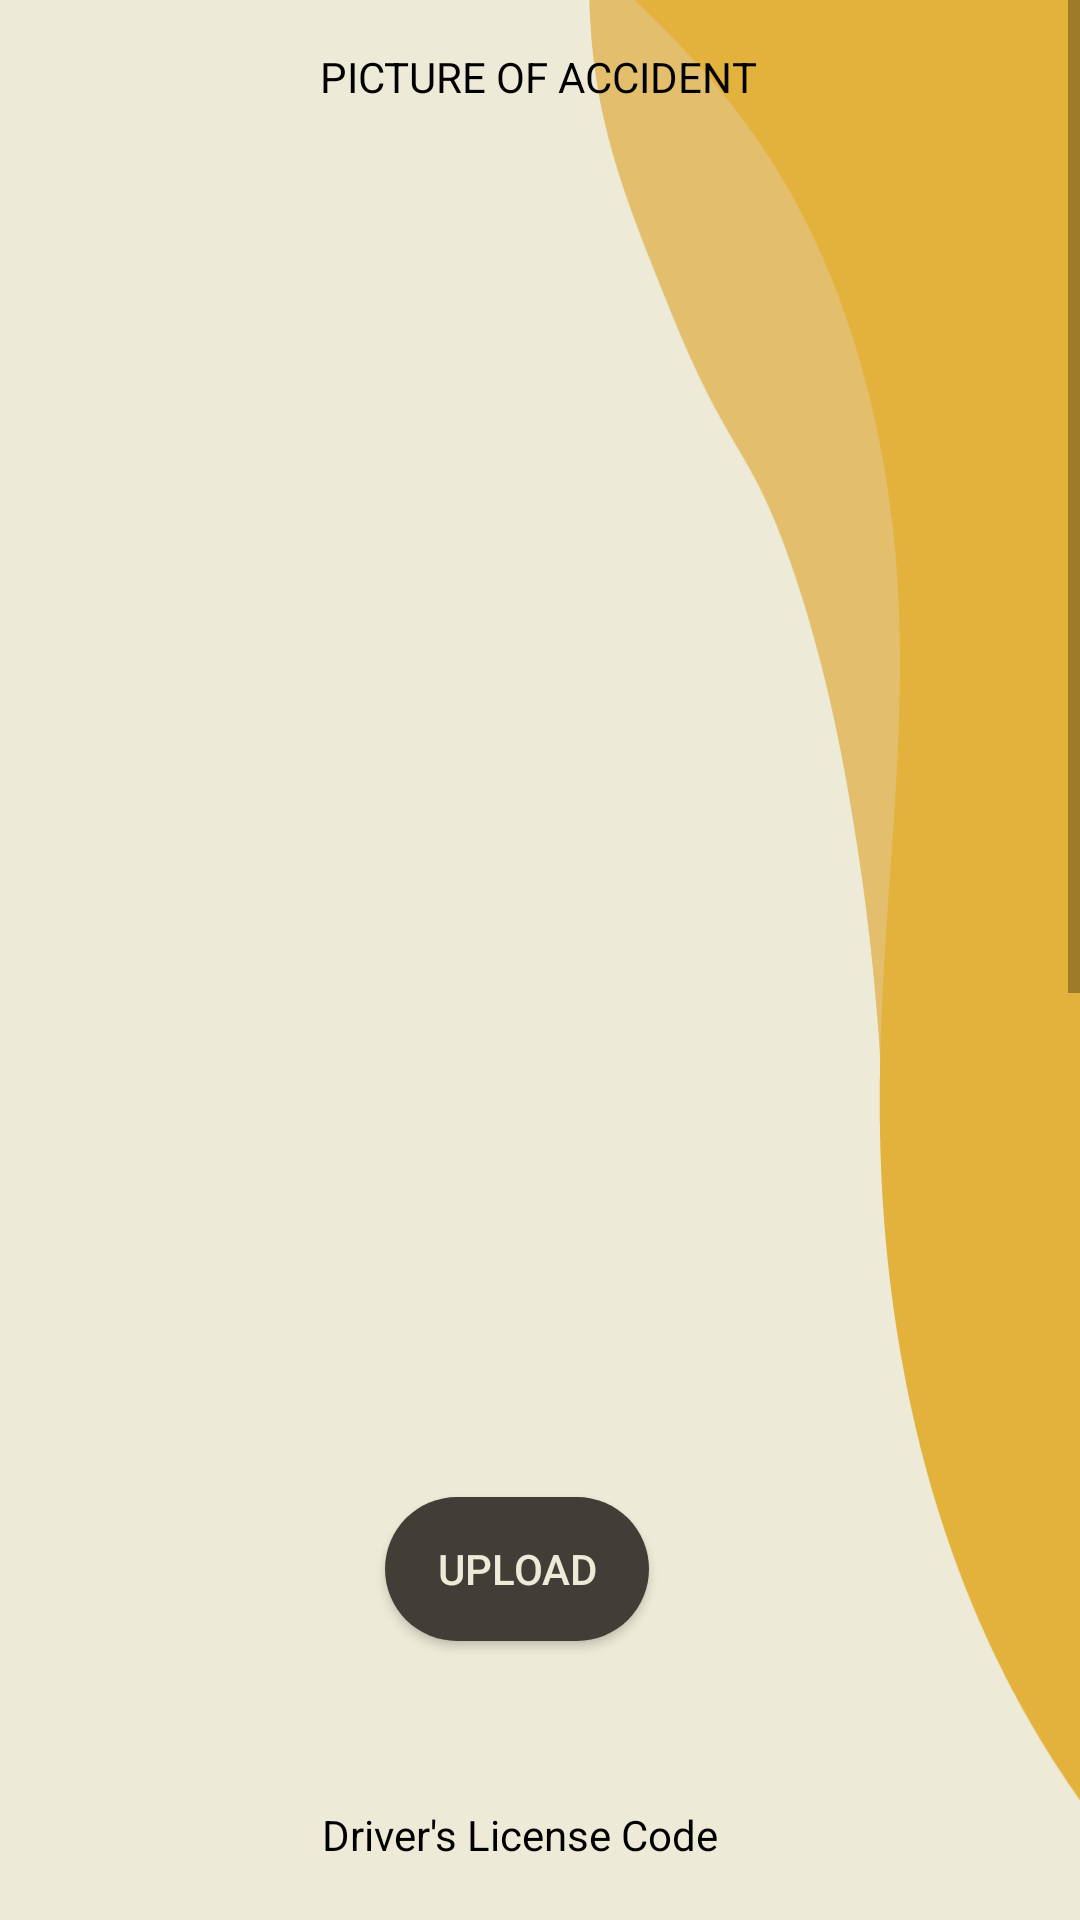

Android layout source for this screen:
<!-- AndroidManifest.xml: application theme Theme.ISumbong -->
<!-- res/layout/fragment_accident_info.xml -->
<?xml version="1.0" encoding="utf-8"?>
<ScrollView xmlns:android="http://schemas.android.com/apk/res/android"
    xmlns:app="http://schemas.android.com/apk/res-auto"
    xmlns:tools="http://schemas.android.com/tools"
    android:layout_width="match_parent"
    android:layout_height="match_parent"
    android:background="#EDEBD7">

    <androidx.constraintlayout.widget.ConstraintLayout
        android:layout_width="match_parent"
        android:layout_height="match_parent"
        android:background="@drawable/main_bg"
        tools:context=".fragment_accident_info">

        <TextView
            android:id="@+id/textView6"
            android:layout_width="wrap_content"
            android:layout_height="wrap_content"
            android:layout_marginStart="114dp"
            android:layout_marginTop="30dp"
            android:layout_marginEnd="100dp"
            android:layout_marginBottom="26dp"
            android:text="PICTURE OF DRIVER'S LICENSE"
            android:textColor="@color/black"
            app:layout_constraintBottom_toTopOf="@+id/imageView_license"
            app:layout_constraintEnd_toEndOf="parent"
            app:layout_constraintStart_toStartOf="parent"
            app:layout_constraintTop_toBottomOf="@+id/Text_license" />

        <TextView
            android:id="@+id/textView4"
            android:layout_width="wrap_content"
            android:layout_height="wrap_content"
            android:layout_marginStart="132dp"
            android:layout_marginTop="16dp"
            android:layout_marginEnd="133dp"
            android:text="PICTURE OF ACCIDENT"
            android:textColor="@color/black"
            app:layout_constraintEnd_toEndOf="parent"
            app:layout_constraintStart_toStartOf="parent"
            app:layout_constraintTop_toTopOf="parent" />

        <EditText
            android:id="@+id/Text_license"
            android:layout_width="wrap_content"
            android:layout_height="wrap_content"
            android:layout_marginStart="100dp"
            android:layout_marginTop="12dp"
            android:layout_marginEnd="101dp"
            android:background="#39272626"
            android:ems="10"
            android:inputType="textPersonName"
            android:textColor="@color/black"
            app:layout_constraintBottom_toTopOf="@+id/textView6"
            app:layout_constraintEnd_toEndOf="parent"
            app:layout_constraintStart_toStartOf="parent"
            app:layout_constraintTop_toBottomOf="@+id/textView5" />

        <TextView
            android:id="@+id/textView5"
            android:layout_width="wrap_content"
            android:layout_height="wrap_content"
            android:layout_marginStart="132dp"
            android:layout_marginTop="55dp"
            android:layout_marginEnd="145dp"
            android:layout_marginBottom="13dp"
            android:text="Driver's License Code"
            android:textColor="@color/black"
            app:layout_constraintBottom_toTopOf="@+id/Text_license"
            app:layout_constraintEnd_toEndOf="parent"
            app:layout_constraintStart_toStartOf="parent"
            app:layout_constraintTop_toBottomOf="@+id/button_accident" />

        <ImageView
            android:id="@+id/imageView_accident"
            android:layout_width="384dp"
            android:layout_height="423dp"
            android:layout_marginStart="11dp"
            android:layout_marginTop="12dp"
            android:layout_marginEnd="12dp"
            android:src="@drawable/ic_baseline_image_24"
            app:layout_constraintEnd_toEndOf="parent"
            app:layout_constraintStart_toStartOf="parent"
            app:layout_constraintTop_toBottomOf="@+id/textView4" />

        <ImageView
            android:id="@+id/imageView_license"
            android:layout_width="384dp"
            android:layout_height="423dp"
            android:layout_marginStart="24dp"
            android:layout_marginEnd="25dp"
            android:src="@drawable/ic_baseline_image_24"
            app:layout_constraintBottom_toTopOf="@+id/button_license"
            app:layout_constraintEnd_toEndOf="parent"
            app:layout_constraintStart_toStartOf="parent"
            app:layout_constraintTop_toBottomOf="@+id/textView6" />

        <Button
            android:id="@+id/button_accident"
            android:layout_width="wrap_content"
            android:layout_height="wrap_content"
            android:layout_marginStart="158dp"
            android:layout_marginTop="29dp"
            android:layout_marginEnd="159dp"
            android:background="@drawable/button_background"
            android:text="UPLOAD"
            android:textColor="#EDEBD7"
            android:textSize="14sp"
            app:layout_constraintBottom_toTopOf="@+id/textView5"
            app:layout_constraintEnd_toEndOf="parent"
            app:layout_constraintHorizontal_bias="0.666"
            app:layout_constraintStart_toStartOf="parent"
            app:layout_constraintTop_toBottomOf="@+id/imageView_accident" />

        <Button
            android:id="@+id/button_license"
            android:layout_width="wrap_content"
            android:layout_height="wrap_content"
            android:layout_marginStart="158dp"
            android:layout_marginTop="21dp"
            android:layout_marginEnd="159dp"
            android:background="@drawable/button_background"
            android:text="UPLOAD"
            android:textColor="#EDEBD7"
            android:textSize="14sp"
            app:layout_constraintEnd_toEndOf="parent"
            app:layout_constraintStart_toStartOf="parent"
            app:layout_constraintTop_toBottomOf="@+id/imageView_license" />

    </androidx.constraintlayout.widget.ConstraintLayout>
</ScrollView>
<!-- resources referenced by this layout -->
<resources>
  <color name="black">#FF000000</color>
  <!-- drawable button_background (drawable) -->
  <?xml version="1.0" encoding="utf-8"?>
  <shape android:shape="rectangle" xmlns:android="http://schemas.android.com/apk/res/android">
  
      <solid android:color="#423E37"/>
      <corners android:radius="30dp"/>
  
  </shape>
  <!-- drawable main_bg: png bitmap (drawable, 27739 bytes) -->
  <style name="Theme.ISumbong" parent="Theme.Design.Light.NoActionBar">
          
          <item name="colorPrimary">@color/purple_500</item>
          <item name="colorPrimaryVariant">@color/purple_700</item>
          <item name="colorOnPrimary">@color/white</item>
          
          <item name="colorSecondary">@color/teal_200</item>
          <item name="colorSecondaryVariant">@color/teal_700</item>
          <item name="colorOnSecondary">@color/black</item>
          
          <item name="android:statusBarColor" tools:targetApi="l">?attr/colorPrimaryVariant</item>
          
      </style>
  <color name="purple_500">#423E37</color>
  <color name="purple_700">#423E37</color>
  <color name="white">#FFFFFFFF</color>
  <color name="teal_200">#FF03DAC5</color>
  <color name="teal_700">#FF018786</color>
</resources>
